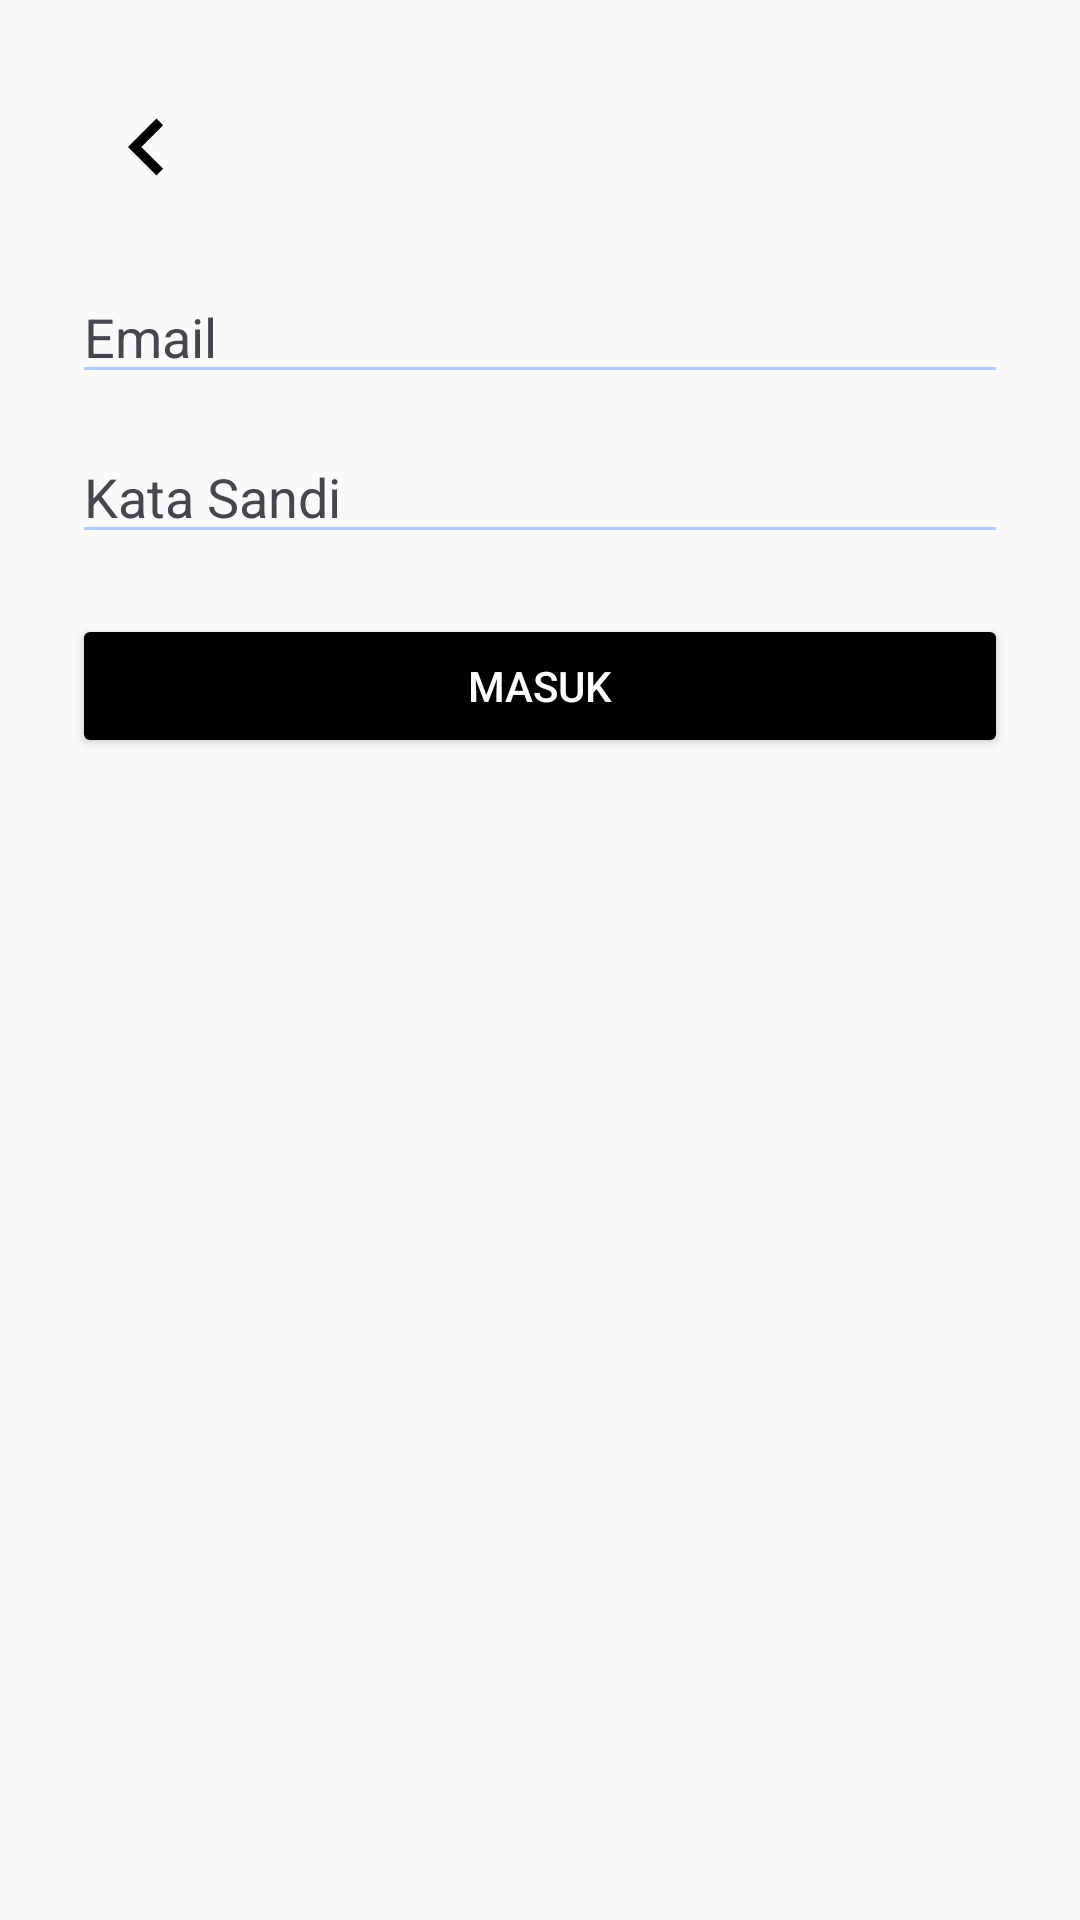

Android layout source for this screen:
<!-- AndroidManifest.xml: application theme Theme.Grocerly -->
<!-- res/layout/activity_login.xml -->
<?xml version="1.0" encoding="utf-8"?>
<LinearLayout xmlns:android="http://schemas.android.com/apk/res/android"
    xmlns:app="http://schemas.android.com/apk/res-auto"
    android:orientation="vertical"
    android:padding="24dp"
    android:layout_width="match_parent"
    android:layout_height="match_parent"
    android:background="?attr/colorSurface">

    <ImageView
        android:id="@+id/btnBack"
        android:layout_width="50dp"
        android:layout_height="50dp"
        android:src="@drawable/ic_back"
        android:contentDescription="@string/back"
        android:tint="?attr/colorSecondary"
        android:padding="6dp"
        android:clickable="true"
        android:focusable="true"/>

    <EditText
        android:id="@+id/etEmail"
        android:layout_width="match_parent"
        android:layout_height="wrap_content"
        android:layout_marginTop="16dp"
        android:hint="@string/email"
        android:textColor="?attr/colorOnSurface"
        android:textColorHint="?attr/colorOnSurfaceVariant"
        android:backgroundTint="?attr/colorPrimary"/>

    <EditText
        android:id="@+id/etPassword"
        android:layout_width="match_parent"
        android:layout_height="wrap_content"
        android:layout_marginTop="12dp"
        android:hint="@string/password"
        android:inputType="textPassword"
        android:textColor="?attr/colorOnSurface"
        android:textColorHint="?attr/colorOnSurfaceVariant"
        android:backgroundTint="?attr/colorPrimary"/>

    <Button
        android:id="@+id/btnLogin"
        android:layout_width="match_parent"
        android:layout_height="wrap_content"
        android:layout_marginTop="20dp"
        android:text="@string/login"
        android:textColor="?attr/colorOnSecondary"
        android:backgroundTint="?attr/colorSecondary"/>

</LinearLayout>
<!-- resources referenced by this layout -->
<resources>
  <!-- drawable ic_back (drawable) -->
  <vector xmlns:android="http://schemas.android.com/apk/res/android" android:autoMirrored="true" android:height="35dp" android:tint="#000000" android:viewportHeight="960" android:viewportWidth="960" android:width="35dp" >
        
      <path android:fillColor="@android:color/white" android:pathData="M560,720L320,480L560,240L616,296L432,480L616,664L560,720Z"/>
      
  </vector>
  <string name="back">Kembali</string>
  <string name="email">Email</string>
  <string name="login">Masuk</string>
  <string name="password">Kata Sandi</string>
  <style name="Theme.Grocerly" parent="Theme.Material3.Light.NoActionBar">
  
          <item name="colorPrimary">@color/blue_soft</item>
          <item name="colorOnPrimary">@color/text_dark</item>
  
          <item name="colorSecondary">@color/black</item>
          <item name="colorOnSecondary">@color/white</item>
  
          <item name="colorSurface">@color/white_soft</item>
          <item name="colorOnSurface">@color/text_dark</item>
  
          <item name="colorTertiary">@color/green_soft</item>
  
      </style>
  <color name="blue_soft">#AFCBFF</color>
  <color name="text_dark">#1F1F1F</color>
  <color name="black">#FF000000</color>
  <color name="white">#FFFFFFFF</color>
  <color name="white_soft">#FAFAFA</color>
  <color name="green_soft">#B7E4C7</color>
</resources>
